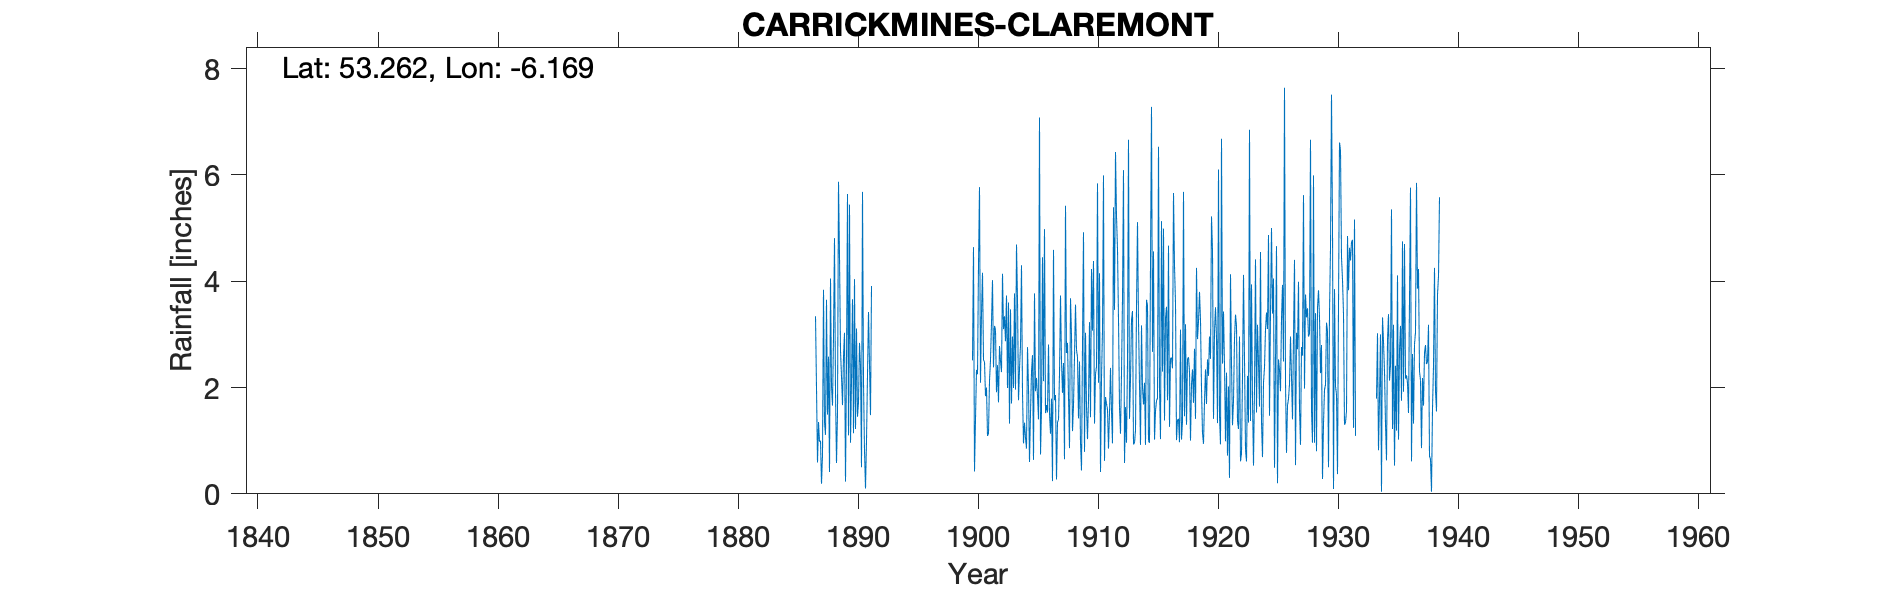

The data file committed next to this chart (first rows):
CARRICKMINES CLAREMONT, , , , , , , , , , , , , , , , , , , , , , , 
Grid ref, IO2219625105, Long, -6.169, Lat, 53.26, Elevation, 300, ft, , , , , , , , , , , , , , , 
Station no, 6103, , , , , , , , , , , , , , , , , , , , , , 
, 1880, 1881, 1882, 1883, 1884, 1885, 1886, 1887, 1888, 1889, 1890, 1891, 1892, 1893, 1894, 1895, 1896, 1897, 1898, 1899, 1900, 1901, 1902
January, , , , , , , , 1.99, 2.58, 2.69, 3.66, 0.82, , , , , , , , , 2.51, 2.48, 1.91
February, , , , , , , , 0.59, 0.41, 2.21, 1.14, 0.1, , , , , , , , , 4.64, 1.84, 2.42
March, , , , , , , , 1.35, 4.05, 1.67, 4.04, 1, , , , , , , , , 0.42, 2, 1.72
April, , , , , , , , 0.98, 2.02, 2.58, 1.22, 2.24, , , , , , , , , 1.41, 1.09, 2.78
May, , , , , , , , 1, 1.66, 3.03, 3.11, 3.42, , , , , , , , , 2.33, 1.14, 2.5
June, , , , , , , , 0.19, 2.95, 0.23, 1.45, 2.44, , , , , , , , , 2.25, 2.12, 2.29
July, , , , , , , , 0.73, 4.81, 2.43, 1.73, 1.48, , , , , , , , , 4.31, 2.52, 4.14
August, , , , , , , , 3.84, 1.91, 5.64, 2.84, 3.91, , , , , , , , , 5.77, 3.22, 3.1
September, , , , , , , , 1.35, 0.58, 1.1, 2.41, , , , , , , , , , 2.09, 4.02, 3.34
October, , , , , , , , 1.11, 1.51, 5.44, 0.5, , , , , , , , , , 3.4, 2.38, 2.87
November, , , , , , , , 3.65, 5.87, 0.96, 5.68, , , , , , , , , , 4.16, 3.16, 3.73
December, , , , , , , 3.34, 1.49, 4.47, 2.12, 2.1, , , , , , , , , , 2.52, 3.08, 1.99
Total, , , , , , , , 18.27, 32.82, 30.1, 29.88, , , , , , , , , , 35.81, 29.05, 32.79
IDR 1919 Jan, , , , , , , , , , , , , , , , , , , , , , , 
IDR 1923 total adjusted for arithmetic, , , , , , , , , , , , , , , , , , , , , , , 
